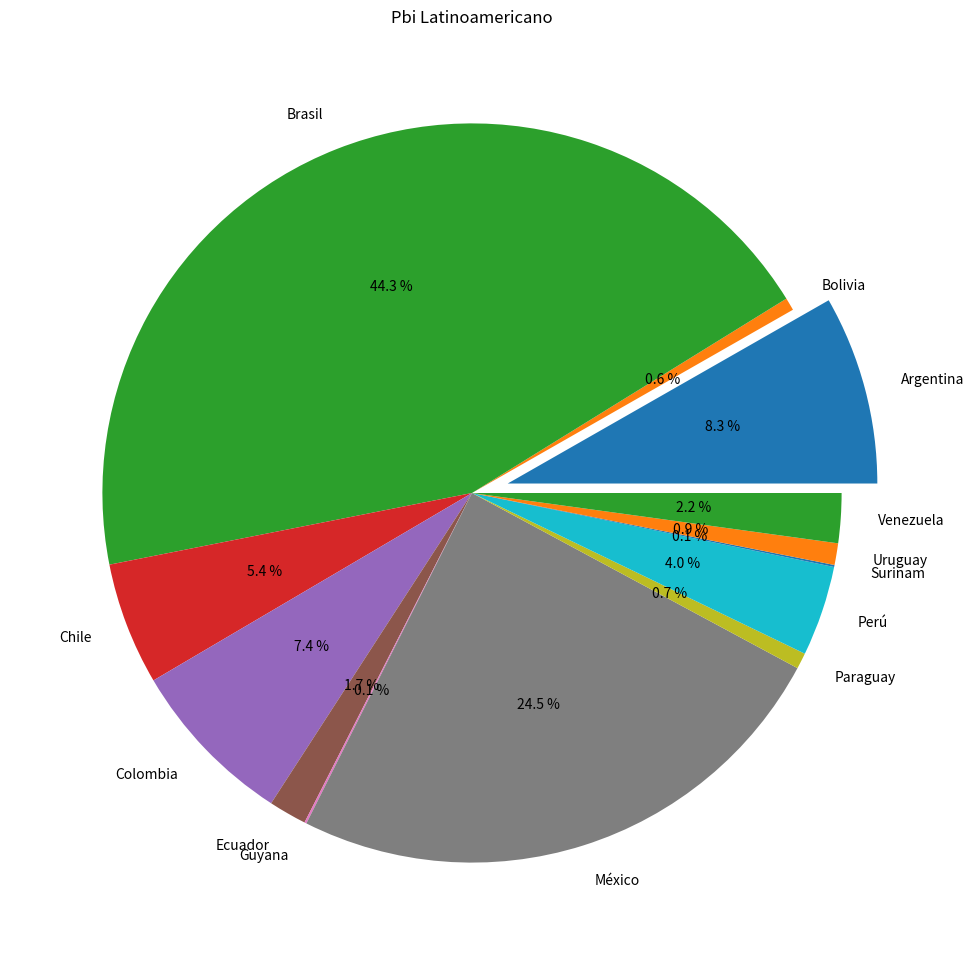

Recreate this plot in Python.
import matplotlib.pyplot as plt
import numpy as np

pbiLatino = {'Argentina' : 440769.2, 'Bolivia' : 29702.8, 'Brasil' : 2364409.9, 'Chile' : 286013.8, \
'Colombia' : 394571.1, 'Ecuador' : 88554.7,'Guyana' : 4780.6,'México' : 1309880.9,'Paraguay' : 37260.6, \
'Perú' : 210881.6,'Surinam' : 4678.2,'Uruguay' : 50532.1,'Venezuela' : 116067.8 }

# Figure creation

fig = plt.figure(figsize=(12,12), dpi=72)
ax = fig.add_subplot(111)
defase = [0.1,0,0,0,0,0,0,0,0,0,0,0,0]

ax.pie(list(pbiLatino.values()),labels=list(pbiLatino),autopct="%0.1f %%", explode=defase)
ax.set_title('Pbi Latinoamericano')

plt.show()
